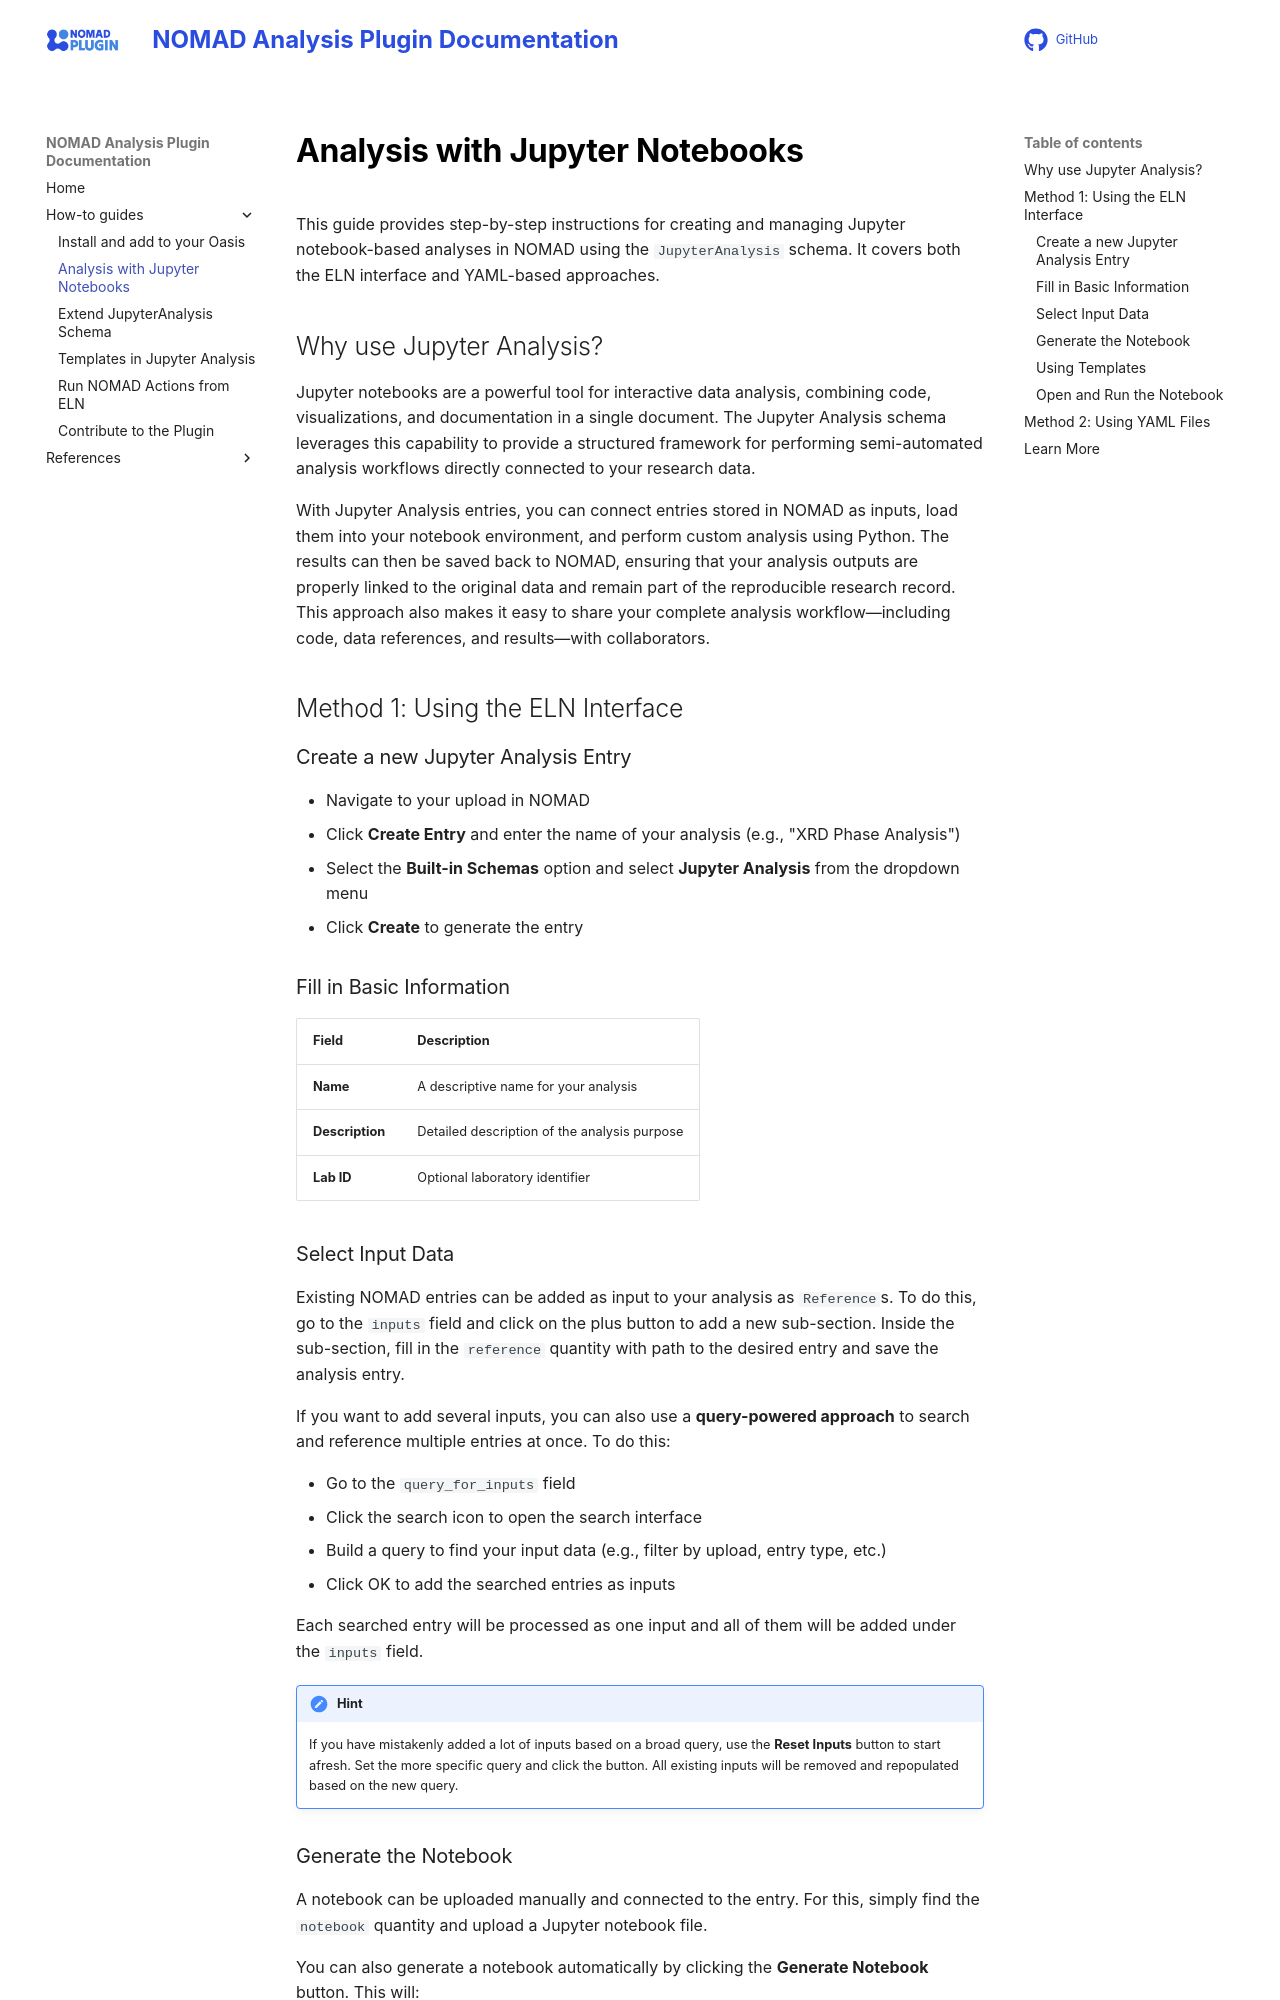

repository: FAIRmat-NFDI/nomad-analysis · page: how_to/analysis_with_jupyter_notebooks.html · generator: mkdocs

# Analysis with Jupyter Notebooks

This guide provides step-by-step instructions for creating and managing Jupyter notebook-based analyses in NOMAD using the `JupyterAnalysis` schema. It covers both the ELN interface and YAML-based approaches.

## Why use Jupyter Analysis?

Jupyter notebooks are a powerful tool for interactive data analysis, combining
code, visualizations, and documentation in a single document. The
Jupyter Analysis schema leverages this capability to provide a structured
framework for performing semi-automated analysis workflows directly connected
to your research data.

With Jupyter Analysis entries, you can connect entries stored in
NOMAD as inputs, load them into your notebook environment, and perform custom
analysis using Python. The results can then be saved back to NOMAD, ensuring
that your analysis outputs are properly linked to the original data and remain
part of the reproducible research record. This approach also makes it easy to
share your complete analysis workflow—including code, data references, and
results—with collaborators.

## Method 1: Using the ELN Interface

### Create a new Jupyter Analysis Entry

- Navigate to your upload in NOMAD
- Click **Create Entry** and enter the name of your analysis (e.g., "XRD Phase Analysis")
- Select the **Built-in Schemas** option and select **Jupyter Analysis** from the dropdown menu
- Click **Create** to generate the entry

### Fill in Basic Information

| Field | Description |
|-------|-------------|
| **Name** | A descriptive name for your analysis |
| **Description** | Detailed description of the analysis purpose |
| **Lab ID** | Optional laboratory identifier |

### Select Input Data

Existing NOMAD entries can be added as input to your analysis as `Reference`s.
To do this, go to the `inputs` field and click on the plus button to add a new
sub-section. Inside the sub-section, fill in the `reference` quantity with path to the desired entry and save the analysis entry.

If you want to add several inputs, you can also use a **query-powered approach** to search and reference multiple entries at once. To do this:

- Go to the `query_for_inputs` field
- Click the search icon to open the search interface
- Build a query to find your input data (e.g., filter by upload, entry type, etc.)
- Click OK to add the searched entries as inputs

Each searched entry will be processed as one input and all of them will be added under the `inputs` field.

!!! hint
    If you have mistakenly added a lot of inputs based on a broad query, use the **Reset Inputs** button to start afresh. Set the more specific query and click the button. All existing inputs will be removed and repopulated based on the new query.
